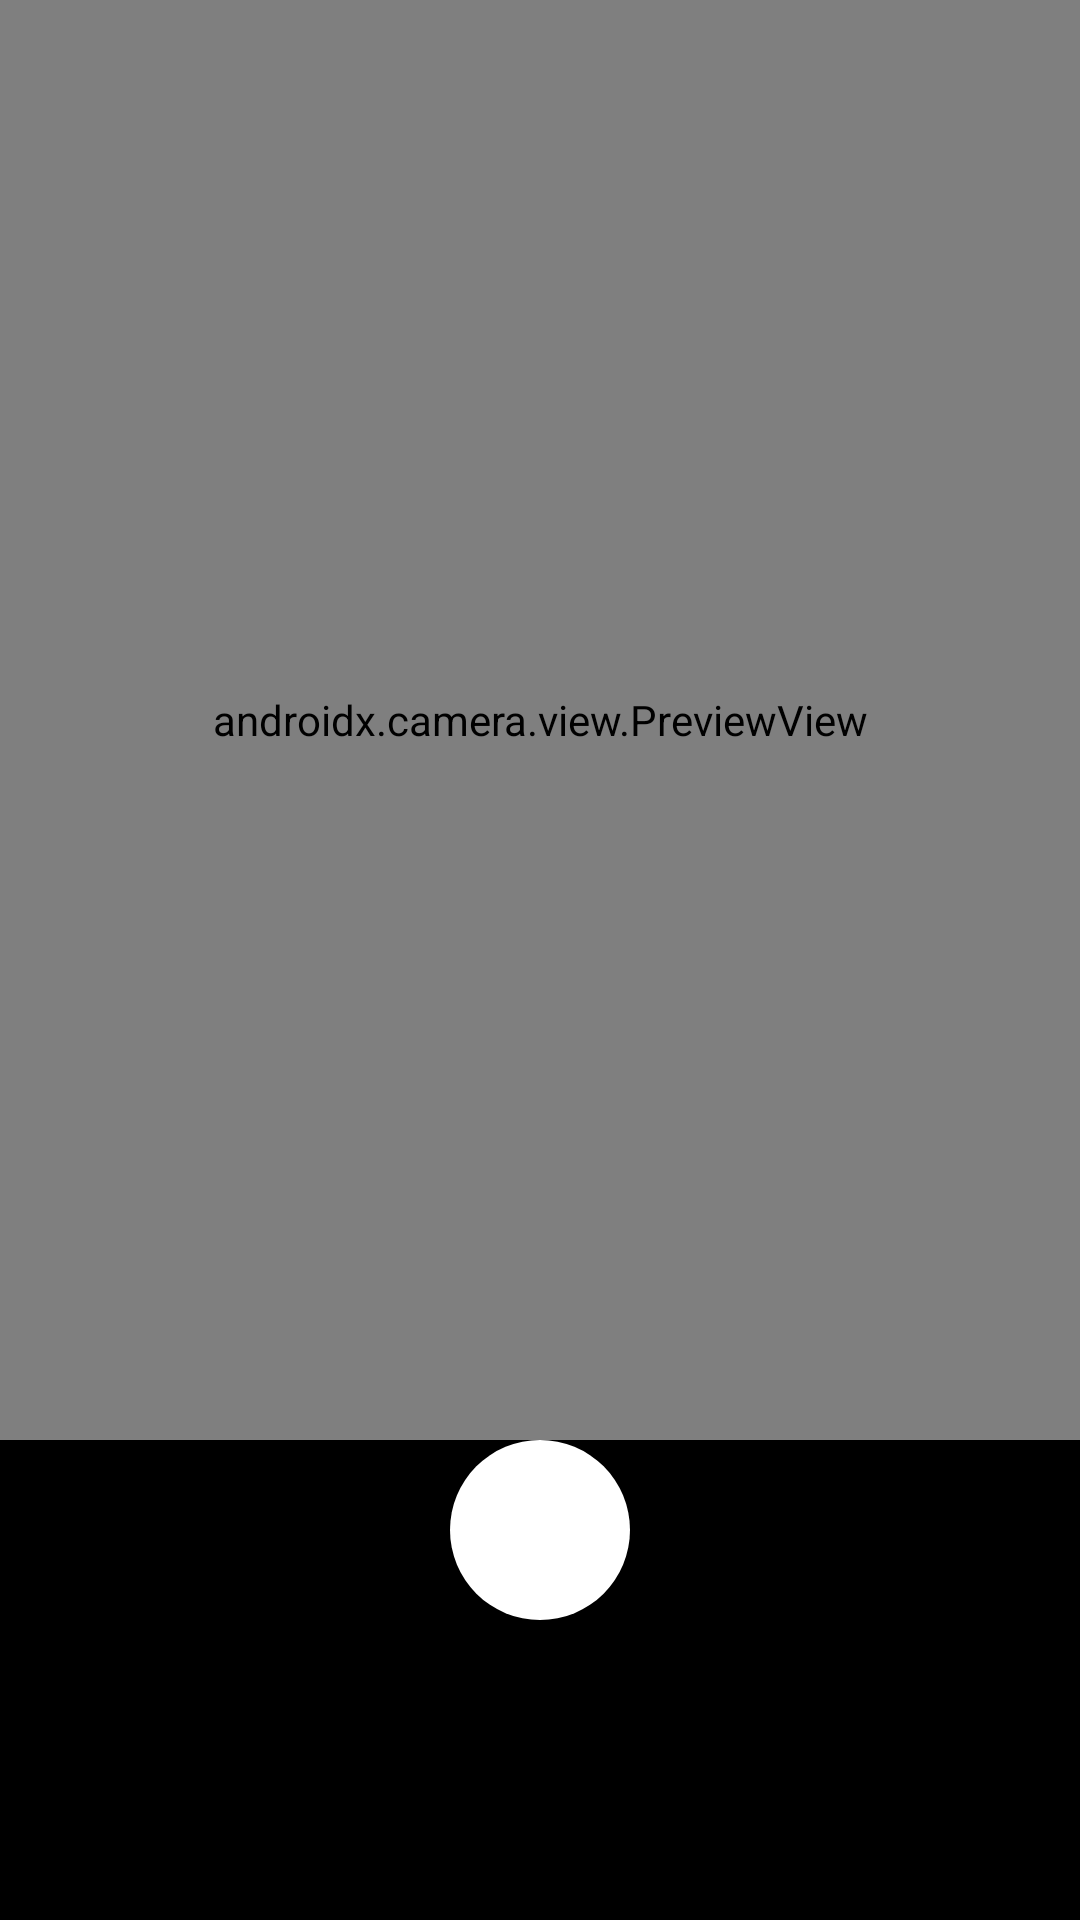

Produce the Android XML layout that renders to this screen, including the resource entries it uses.
<!-- AndroidManifest.xml: activity theme Theme.Quietly -->
<!-- res/layout/activity_capture.xml -->
<?xml version="1.0" encoding="utf-8"?>
<RelativeLayout xmlns:android="http://schemas.android.com/apk/res/android"
    xmlns:tools="http://schemas.android.com/tools"
    android:layout_width="match_parent"
    android:layout_height="match_parent"
    android:background="@color/black"
    tools:context=".CaptureActivity">

    <androidx.camera.view.PreviewView
        android:id="@+id/viewFinder"
        android:layout_width="match_parent"
        android:layout_height="match_parent"
        android:layout_above="@id/captureButton"
        tools:ignore="MissingConstraints" />

    <ImageButton
        android:id="@+id/captureButton"
        android:layout_width="60dp"
        android:layout_height="60dp"
        android:layout_alignParentBottom="true"
        android:layout_centerHorizontal="true"
        android:layout_marginBottom="100dp"
        android:background="@drawable/capture_button"
        android:contentDescription="@string/capture"
        tools:ignore="MissingConstraints" />
</RelativeLayout>
<!-- resources referenced by this layout -->
<resources>
  <color name="black">#FF000000</color>
  <!-- drawable capture_button (drawable) -->
  <shape xmlns:tools="http://schemas.android.com/tools" xmlns:android="http://schemas.android.com/apk/res/android" tools:ignore="ExtraText">
      <solid android:color="#FFFFFF"/>
      <corners android:radius="250dp"/>
      <border android:color="#000000" android:width="2dp"/>
  </shape>
  <string name="capture">capture</string>
  <style name="Theme.Quietly" parent="Theme.AppCompat.Light.NoActionBar">
          
          <item name="colorPrimary">@color/cyan</item>
          <item name="colorPrimaryDark">@color/black</item>
          <item name="colorAccent">@color/white</item>
      </style>
  <color name="cyan">#FF00BABC</color>
  <color name="white">#FFFFFFFF</color>
</resources>
